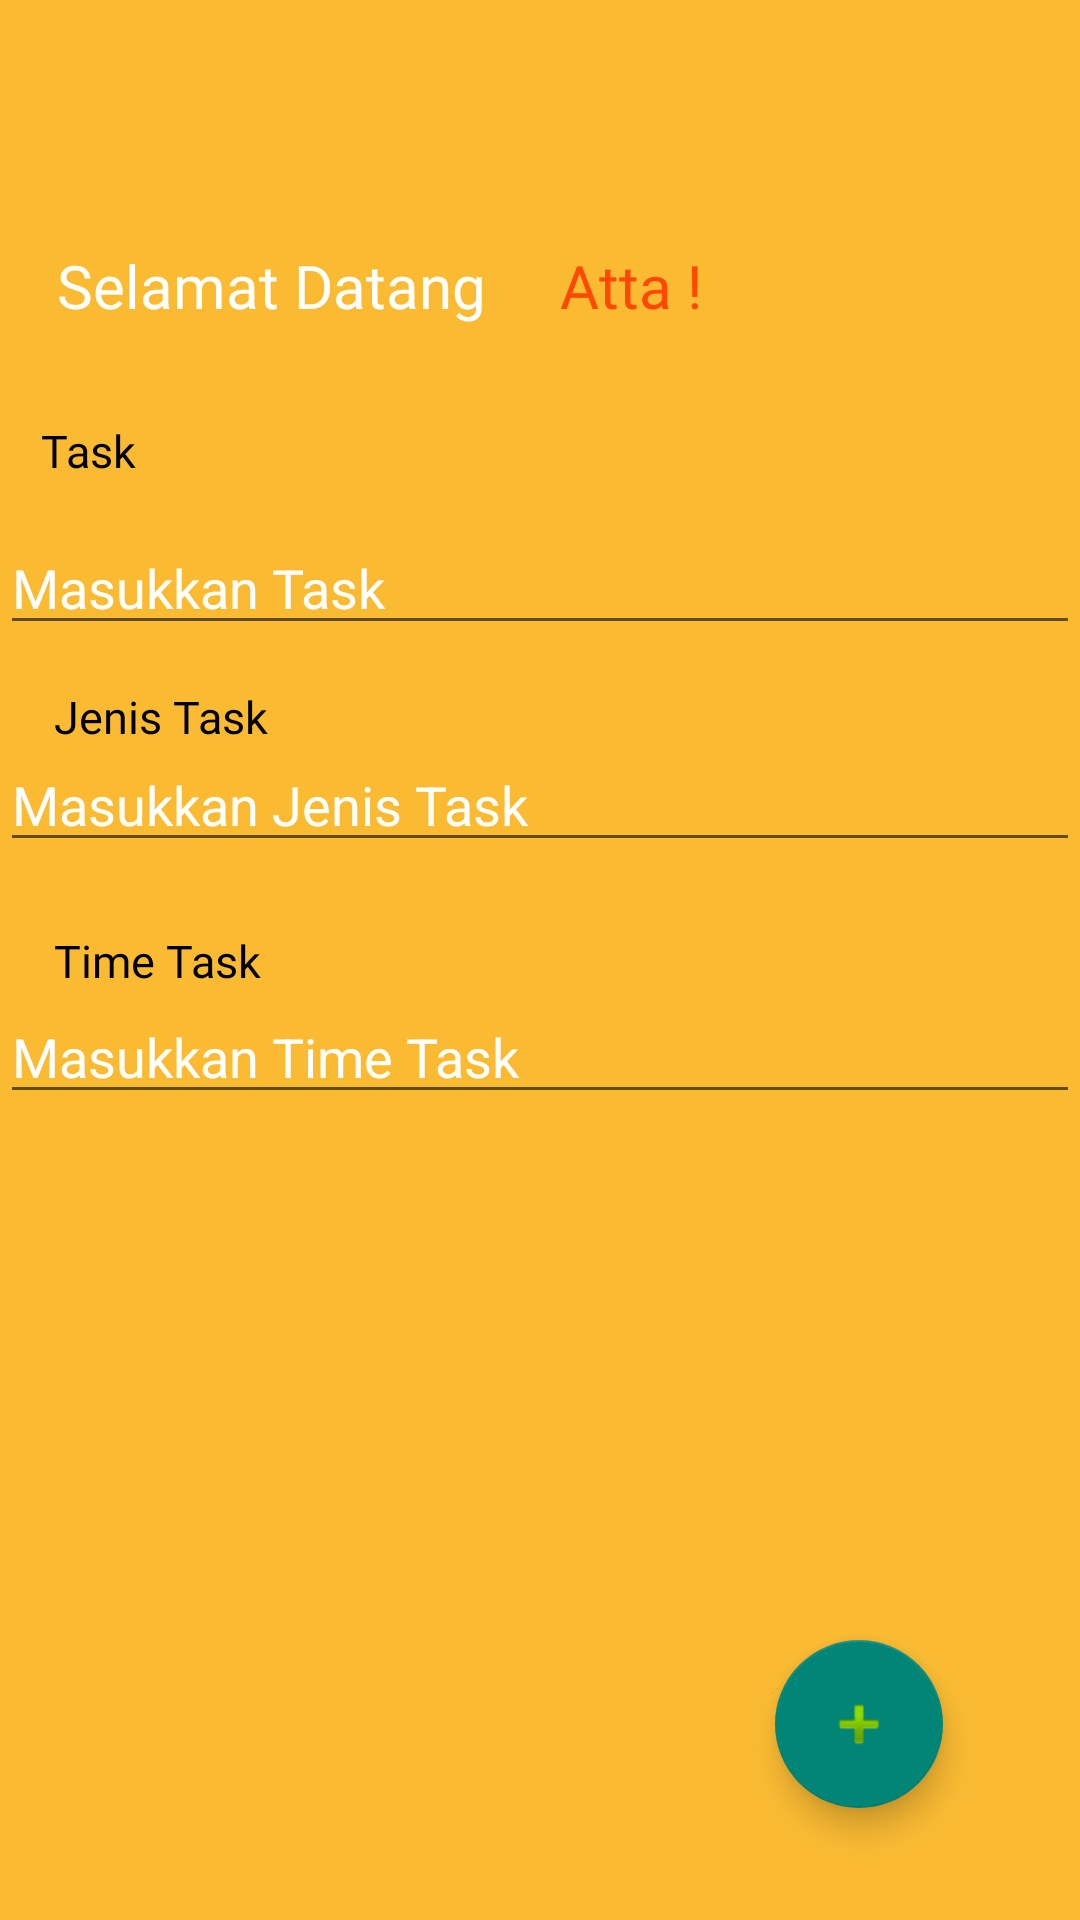

Write the Android layout XML for this screen, with the resource values it uses.
<!-- AndroidManifest.xml: application theme Theme.PRAKTIKUMSATU -->
<!-- res/layout/activity_welcome_task.xml -->
<?xml version="1.0" encoding="utf-8"?>
<androidx.constraintlayout.widget.ConstraintLayout xmlns:android="http://schemas.android.com/apk/res/android"
    xmlns:app="http://schemas.android.com/apk/res-auto"
    xmlns:tools="http://schemas.android.com/tools"
    android:layout_width="match_parent"
    android:layout_height="match_parent"
    android:background="#FABB33"
    tools:context=".WelcomeTask">

    <TextView
        android:id="@+id/textView11"
        android:layout_width="wrap_content"
        android:layout_height="wrap_content"
        android:fontFamily="@font/mmbold"
        android:text="Selamat Datang"
        android:textColor="#FFFFFF"
        android:textSize="20dp"
        app:layout_constraintBottom_toBottomOf="parent"
        app:layout_constraintEnd_toEndOf="parent"
        app:layout_constraintHorizontal_bias="0.087"
        app:layout_constraintStart_toStartOf="parent"
        app:layout_constraintTop_toTopOf="parent"
        app:layout_constraintVertical_bias="0.133" />

    <TextView
        android:id="@+id/textView12"
        android:layout_width="wrap_content"
        android:layout_height="wrap_content"
        android:fontFamily="@font/mmbold"
        android:text="Atta ! "
        android:textColor="#FF4800"
        android:textSize="20dp"
        app:layout_constraintBottom_toBottomOf="parent"
        app:layout_constraintEnd_toEndOf="parent"
        app:layout_constraintHorizontal_bias="0.607"
        app:layout_constraintStart_toStartOf="parent"
        app:layout_constraintTop_toTopOf="parent"
        app:layout_constraintVertical_bias="0.133" />

    <TextView
        android:id="@+id/textView13"
        android:layout_width="wrap_content"
        android:layout_height="wrap_content"
        android:fontFamily="@font/mblack"
        android:text="Task"
        android:textColor="#000000"
        android:textSize="15dp"
        app:layout_constraintBottom_toBottomOf="parent"
        app:layout_constraintEnd_toEndOf="parent"
        app:layout_constraintHorizontal_bias="0.042"
        app:layout_constraintStart_toStartOf="parent"
        app:layout_constraintTop_toTopOf="parent"
        app:layout_constraintVertical_bias="0.226" />


    <EditText
        android:id="@+id/Task"
        android:layout_width="match_parent"
        android:layout_height="wrap_content"
        android:ems="10"
        android:hint="Masukkan Task"
        android:inputType="textPersonName"
        android:textColorHint="#FFFFFF"
        app:layout_constraintBottom_toBottomOf="parent"
        app:layout_constraintEnd_toEndOf="parent"
        app:layout_constraintHorizontal_bias="0.0"
        app:layout_constraintStart_toStartOf="parent"
        app:layout_constraintTop_toTopOf="parent"
        app:layout_constraintVertical_bias="0.29"
        tools:inputType="textPersonName" />

    <EditText
        android:id="@+id/JenisTask"
        android:layout_width="match_parent"
        android:layout_height="wrap_content"
        android:ems="10"
        android:hint="Masukkan Jenis Task"
        android:inputType="textEmailAddress"
        android:textColorHint="#FFFFFF"
        app:layout_constraintBottom_toBottomOf="parent"
        app:layout_constraintEnd_toEndOf="parent"
        app:layout_constraintHorizontal_bias="0.0"
        app:layout_constraintStart_toStartOf="parent"
        app:layout_constraintTop_toTopOf="parent"
        app:layout_constraintVertical_bias="0.411" />

    <EditText
        android:id="@+id/TimeTask"
        android:layout_width="match_parent"
        android:layout_height="wrap_content"
        android:ems="10"
        android:hint="Masukkan Time Task"
        android:inputType="textPassword"
        android:textColorHint="#FFFFFF"
        app:layout_constraintBottom_toBottomOf="parent"
        app:layout_constraintEnd_toEndOf="parent"
        app:layout_constraintHorizontal_bias="0.0"
        app:layout_constraintStart_toStartOf="parent"
        app:layout_constraintTop_toTopOf="parent"
        app:layout_constraintVertical_bias="0.551" />

    <com.google.android.material.floatingactionbutton.FloatingActionButton
        android:id="@+id/fabsimpan"
        android:layout_width="wrap_content"
        android:layout_height="wrap_content"
        android:clickable="true"
        app:layout_constraintBottom_toBottomOf="parent"
        app:layout_constraintEnd_toEndOf="parent"
        app:layout_constraintHorizontal_bias="0.85"
        app:layout_constraintStart_toStartOf="parent"
        app:layout_constraintTop_toTopOf="parent"
        app:layout_constraintVertical_bias="0.936"
        app:srcCompat="@android:drawable/ic_input_add"
        tools:backgroundTint="#FF4800" />

    <TextView
        android:id="@+id/textView14"
        android:layout_width="wrap_content"
        android:layout_height="wrap_content"
        android:fontFamily="@font/mblack"
        android:text="Jenis Task"
        android:textSize="15dp"
        android:textColor="#000000"
        app:layout_constraintBottom_toBottomOf="parent"
        app:layout_constraintEnd_toEndOf="parent"
        app:layout_constraintHorizontal_bias="0.062"
        app:layout_constraintStart_toStartOf="parent"
        app:layout_constraintTop_toTopOf="parent"
        app:layout_constraintVertical_bias="0.369" />

    <TextView
        android:id="@+id/textView15"
        android:layout_width="wrap_content"
        android:layout_height="wrap_content"
        android:fontFamily="@font/mblack"
        android:text="Time Task"
        android:textSize="15dp"
        android:textColor="#000000"
        app:layout_constraintBottom_toBottomOf="parent"
        app:layout_constraintEnd_toEndOf="parent"
        app:layout_constraintHorizontal_bias="0.062"
        app:layout_constraintStart_toStartOf="parent"
        app:layout_constraintTop_toTopOf="parent" />

</androidx.constraintlayout.widget.ConstraintLayout>
<!-- resources referenced by this layout -->
<resources>
  <style name="Theme.PRAKTIKUMSATU" parent="Theme.AppCompat.DayNight.DarkActionBar">
          
          <item name="colorPrimary">@color/purple_500</item>
          <item name="colorPrimaryVariant">@color/purple_700</item>
          <item name="colorOnPrimary">@color/white</item>
          
          <item name="colorSecondary">@color/teal_200</item>
          <item name="colorSecondaryVariant">@color/teal_700</item>
          <item name="colorOnSecondary">@color/black</item>
          
          <item name="android:statusBarColor" tools:targetApi="l">?attr/colorPrimaryVariant</item>
          
      </style>
  <color name="purple_500">#FF6200EE</color>
  <color name="purple_700">#FF3700B3</color>
  <color name="white">#FFFFFFFF</color>
  <color name="teal_200">#FF03DAC5</color>
  <color name="teal_700">#FF018786</color>
  <color name="black">#FF000000</color>
</resources>
